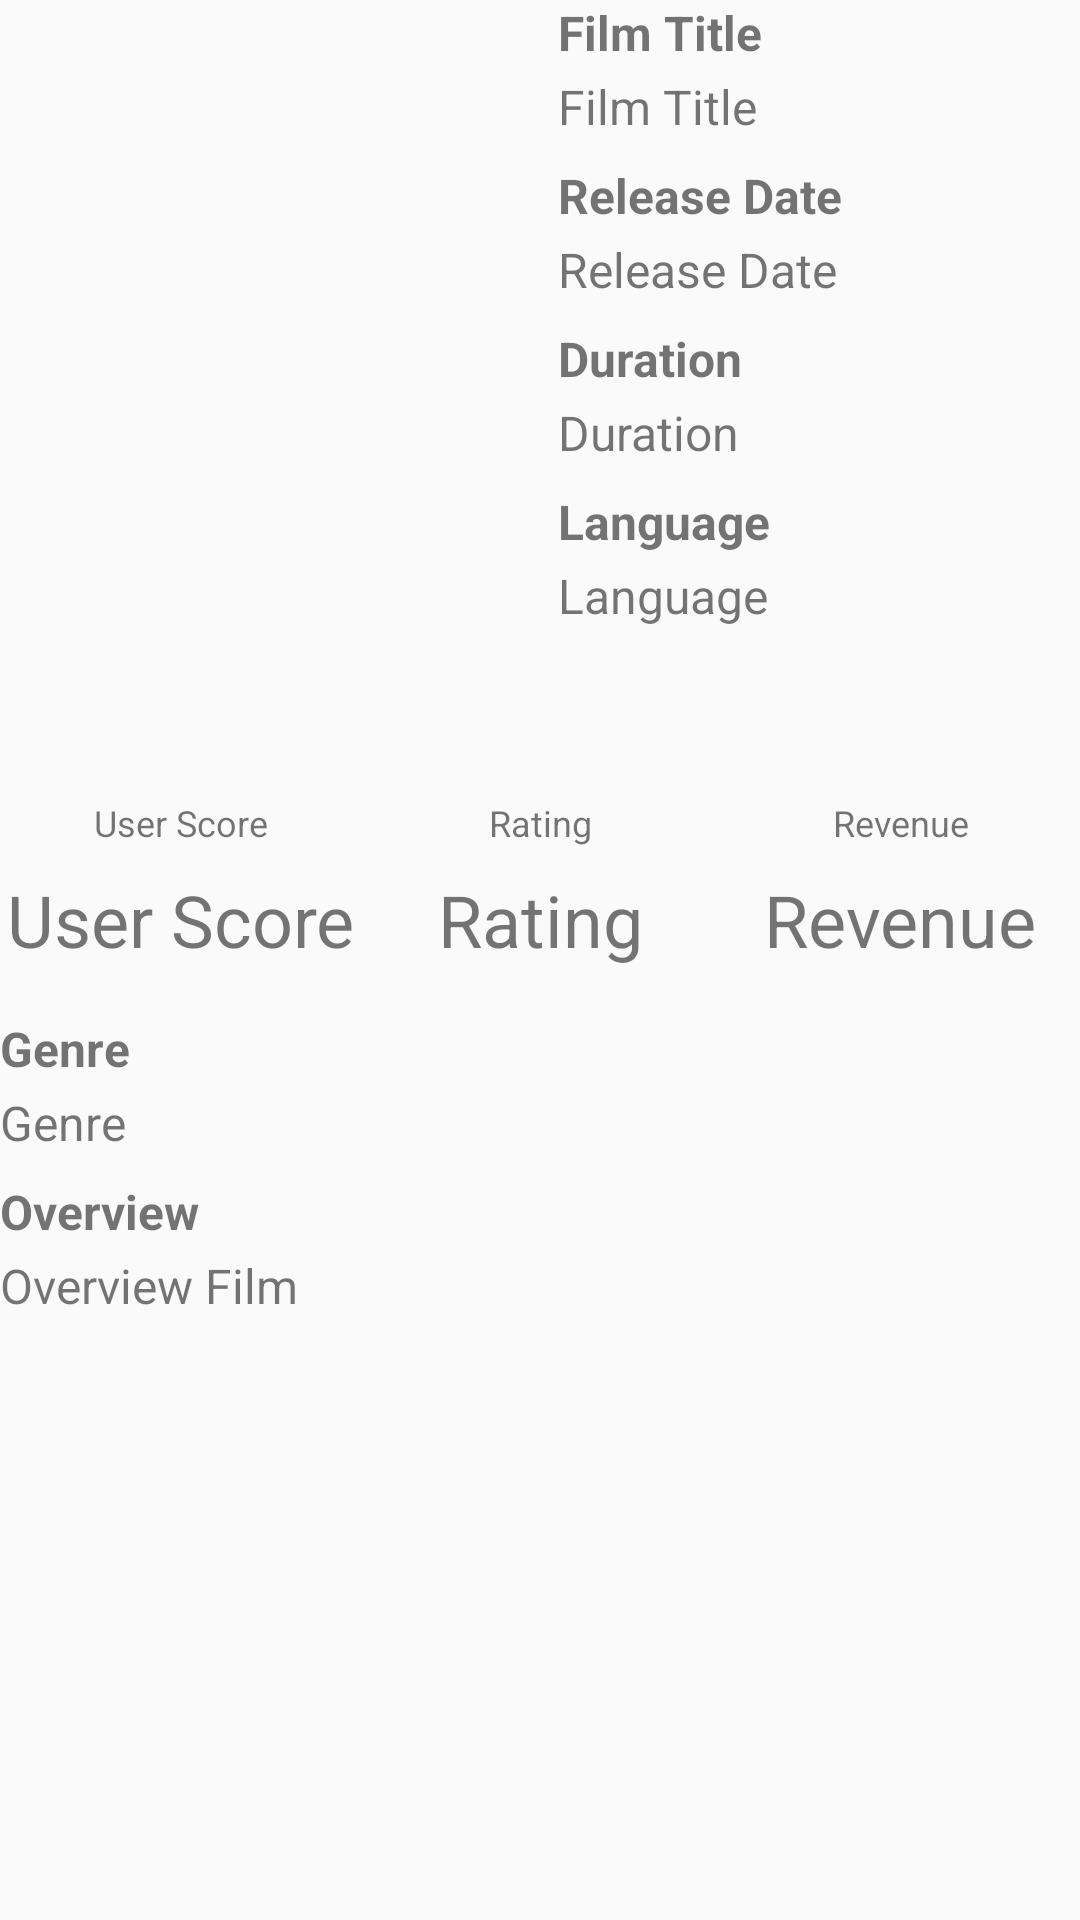

Here is an Android app screen rendered from its layout file. Give the layout XML and the strings, colors and styles it references.
<!-- AndroidManifest.xml: application theme AppTheme -->
<!-- res/layout/activity_detail_film_tv.xml -->
<?xml version="1.0" encoding="utf-8"?>
<ScrollView xmlns:android="http://schemas.android.com/apk/res/android"
    xmlns:app="http://schemas.android.com/apk/res-auto"
    xmlns:tools="http://schemas.android.com/tools"
    android:layout_width="match_parent"
    android:layout_height="match_parent"
    android:scrollIndicators="none"
    android:scrollbars="vertical">

    <android.support.constraint.ConstraintLayout
        android:layout_width="match_parent"
        android:layout_height="match_parent"
        android:paddingLeft="@dimen/activity_horizontal_margin"
        android:paddingTop="@dimen/activity_vertical_margin"
        android:paddingRight="@dimen/activity_horizontal_margin"
        android:paddingBottom="@dimen/activity_vertical_margin">

        <ImageView
            android:id="@+id/dtl_imgPhoto"
            android:layout_width="170dp"
            android:layout_height="250dp"
            android:scaleType="fitXY"
            app:layout_constraintStart_toStartOf="parent"
            app:layout_constraintTop_toTopOf="parent" />

        <TextView
            android:id="@+id/txt_film_title"
            android:layout_width="0dp"
            android:layout_height="wrap_content"
            android:layout_marginStart="16dp"
            android:layout_marginEnd="8dp"
            android:layout_toEndOf="@id/dtl_imgPhoto"
            android:text="@string/txt_title"
            android:textSize="16sp"
            android:textStyle="bold"
            app:layout_constraintEnd_toEndOf="parent"
            app:layout_constraintStart_toEndOf="@+id/dtl_imgPhoto"
            app:layout_constraintTop_toTopOf="@+id/dtl_imgPhoto" />

        <TextView
            android:id="@+id/dtl_film_title"
            android:layout_width="0dp"
            android:layout_height="wrap_content"
            android:layout_below="@id/txt_film_title"
            android:layout_marginTop="3dp"
            android:layout_toRightOf="@id/dtl_imgPhoto"
            android:text="@string/txt_title"
            android:textSize="16sp"
            app:layout_constraintEnd_toEndOf="parent"
            app:layout_constraintStart_toStartOf="@+id/txt_film_title"
            app:layout_constraintTop_toBottomOf="@+id/txt_film_title" />

        <TextView
            android:id="@+id/txt_film_release_date"
            android:layout_width="0dp"
            android:layout_height="wrap_content"
            android:layout_below="@id/dtl_film_title"
            android:layout_marginTop="8dp"
            android:layout_toEndOf="@id/dtl_imgPhoto"
            android:text="@string/txt_release_date"
            android:textSize="16sp"
            android:textStyle="bold"
            app:layout_constraintEnd_toEndOf="parent"
            app:layout_constraintStart_toStartOf="@+id/dtl_film_title"
            app:layout_constraintTop_toBottomOf="@+id/dtl_film_title" />

        <TextView
            android:id="@+id/dtl_film_release_date"
            android:layout_width="0dp"
            android:layout_height="wrap_content"
            android:layout_below="@id/txt_film_release_date"
            android:layout_marginTop="3dp"
            android:layout_toRightOf="@id/dtl_imgPhoto"
            android:text="@string/txt_release_date"
            android:textSize="16sp"
            app:layout_constraintEnd_toEndOf="parent"
            app:layout_constraintStart_toStartOf="@+id/txt_film_release_date"
            app:layout_constraintTop_toBottomOf="@+id/txt_film_release_date" />

        <TextView
            android:id="@+id/txt_film_duration"
            android:layout_width="0dp"
            android:layout_height="wrap_content"
            android:layout_below="@id/dtl_film_release_date"
            android:layout_marginTop="8dp"
            android:layout_toEndOf="@id/dtl_imgPhoto"
            android:text="@string/txt_duration"
            android:textSize="16sp"
            android:textStyle="bold"
            app:layout_constraintEnd_toEndOf="parent"
            app:layout_constraintStart_toStartOf="@+id/dtl_film_release_date"
            app:layout_constraintTop_toBottomOf="@+id/dtl_film_release_date" />

        <TextView
            android:id="@+id/dtl_film_duration"
            android:layout_width="0dp"
            android:layout_height="wrap_content"
            android:layout_below="@id/txt_film_duration"
            android:layout_marginTop="3dp"
            android:layout_toRightOf="@id/dtl_imgPhoto"
            android:text="@string/txt_duration"
            android:textSize="16sp"
            app:layout_constraintEnd_toEndOf="parent"
            app:layout_constraintStart_toStartOf="@+id/txt_film_duration"
            app:layout_constraintTop_toBottomOf="@+id/txt_film_duration" />

        <TextView
            android:id="@+id/txt_film_language"
            android:layout_width="0dp"
            android:layout_height="wrap_content"
            android:layout_below="@id/dtl_film_duration"
            android:layout_marginTop="8dp"
            android:layout_toEndOf="@id/dtl_imgPhoto"
            android:text="@string/txt_language"
            android:textSize="16sp"
            android:textStyle="bold"
            app:layout_constraintEnd_toEndOf="parent"
            app:layout_constraintStart_toStartOf="@+id/dtl_film_duration"
            app:layout_constraintTop_toBottomOf="@+id/dtl_film_duration" />

        <TextView
            android:id="@+id/dtl_film_language"
            android:layout_width="0dp"
            android:layout_height="wrap_content"
            android:layout_below="@id/txt_film_language"
            android:layout_marginTop="3dp"
            android:layout_toRightOf="@id/dtl_imgPhoto"
            android:text="@string/txt_language"
            android:textSize="16sp"
            app:layout_constraintEnd_toEndOf="parent"
            app:layout_constraintStart_toStartOf="@+id/txt_film_language"
            app:layout_constraintTop_toBottomOf="@+id/txt_film_language" />

        <LinearLayout
            android:id="@+id/tengah_heading"
            android:layout_width="match_parent"
            android:layout_height="wrap_content"
            android:layout_below="@id/dtl_imgPhoto"
            android:layout_marginTop="16dp"
            android:orientation="horizontal"
            app:layout_constraintTop_toBottomOf="@+id/dtl_imgPhoto"
            tools:layout_editor_absoluteX="16dp">


            <TextView
                android:id="@+id/txt_film_user_score"
                android:layout_width="match_parent"
                android:layout_height="wrap_content"
                android:layout_weight="0.3"
                android:text="@string/txt_user_score"
                android:textAlignment="center"
                android:textSize="12sp" />

            <TextView
                android:id="@+id/txt_film_rating"
                android:layout_width="match_parent"
                android:layout_height="wrap_content"
                android:layout_weight="0.3"
                android:text="@string/txt_rating"
                android:textAlignment="center"
                android:textSize="12sp" />

            <TextView
                android:id="@+id/txt_film_revenue"
                android:layout_width="match_parent"
                android:layout_height="wrap_content"
                android:layout_weight="0.3"
                android:text="@string/txt_revenue"
                android:textAlignment="center"
                android:textSize="12sp" />

        </LinearLayout>

        <LinearLayout
            android:id="@+id/tengah_value"
            android:layout_width="match_parent"
            android:layout_height="wrap_content"
            android:layout_below="@id/tengah_heading"
            android:layout_marginTop="8dp"
            android:orientation="horizontal"
            app:layout_constraintTop_toBottomOf="@+id/tengah_heading"
            tools:layout_editor_absoluteX="16dp">


            <TextView
                android:id="@+id/dtl_film_user_score"
                android:layout_width="match_parent"
                android:layout_height="wrap_content"
                android:layout_weight="0.3"
                android:text="@string/txt_user_score"
                android:textAlignment="center"
                android:textSize="24sp" />

            <TextView
                android:id="@+id/dtl_film_rating"
                android:layout_width="match_parent"
                android:layout_height="wrap_content"
                android:layout_weight="0.3"
                android:text="@string/txt_rating"
                android:textAlignment="center"
                android:textSize="24sp" />

            <TextView
                android:id="@+id/dtl_film_revenue"
                android:layout_width="match_parent"
                android:layout_height="wrap_content"
                android:layout_weight="0.3"
                android:text="@string/txt_revenue"
                android:textAlignment="center"
                android:textSize="24sp" />

        </LinearLayout>

        <TextView
            android:id="@+id/txt_film_genre"
            android:layout_width="match_parent"
            android:layout_height="wrap_content"
            android:layout_below="@id/tengah_value"
            android:layout_marginTop="16dp"
            android:text="@string/txt_genre"
            android:textSize="16sp"
            android:textStyle="bold"
            app:layout_constraintTop_toBottomOf="@+id/tengah_value"
            tools:layout_editor_absoluteX="16dp" />

        <TextView
            android:id="@+id/dtl_film_genre"
            android:layout_width="match_parent"
            android:layout_height="wrap_content"
            android:layout_below="@id/txt_film_genre"
            android:layout_marginTop="3dp"
            android:text="@string/txt_genre"
            android:textSize="16sp"
            app:layout_constraintTop_toBottomOf="@+id/txt_film_genre"
            tools:layout_editor_absoluteX="16dp" />

        <TextView
            android:id="@+id/txt_film_overview"
            android:layout_width="match_parent"
            android:layout_height="wrap_content"
            android:layout_below="@id/dtl_film_genre"
            android:layout_marginTop="8dp"
            android:text="@string/txt_overview"
            android:textSize="16sp"
            android:textStyle="bold"
            app:layout_constraintTop_toBottomOf="@+id/dtl_film_genre"
            tools:layout_editor_absoluteX="16dp" />

        <TextView
            android:id="@+id/dtl_film_overview"
            android:layout_width="match_parent"
            android:layout_height="wrap_content"
            android:layout_below="@id/txt_film_overview"
            android:layout_marginTop="3dp"
            android:text="@string/film_overview"
            android:textSize="16sp"
            app:layout_constraintTop_toBottomOf="@+id/txt_film_overview"
            tools:layout_editor_absoluteX="16dp" />


    </android.support.constraint.ConstraintLayout>

</ScrollView>
<!-- resources referenced by this layout -->
<resources>
  <string name="film_overview">Overview Film</string>
  <string name="txt_duration">Duration</string>
  <string name="txt_genre">Genre</string>
  <string name="txt_language">Language</string>
  <string name="txt_overview">Overview</string>
  <string name="txt_rating">Rating</string>
  <string name="txt_release_date">Release Date</string>
  <string name="txt_revenue">Revenue</string>
  <string name="txt_title">Film Title</string>
  <string name="txt_user_score">User Score</string>
  <style name="AppTheme" parent="Theme.AppCompat.Light.DarkActionBar">
          
          <item name="colorPrimary">@color/colorPrimary</item>
          <item name="colorPrimaryDark">@color/colorPrimaryDark</item>
          <item name="colorAccent">@color/colorAccent</item>
          
          
      </style>
  <!-- not gathered from this repository: default colours our renderer supplied (Android Studio template values) -->
  <color name="colorPrimary">#FF6200EE</color>
  <color name="colorPrimaryDark">#FF3700B3</color>
  <color name="colorAccent">#FF03DAC5</color>
</resources>
